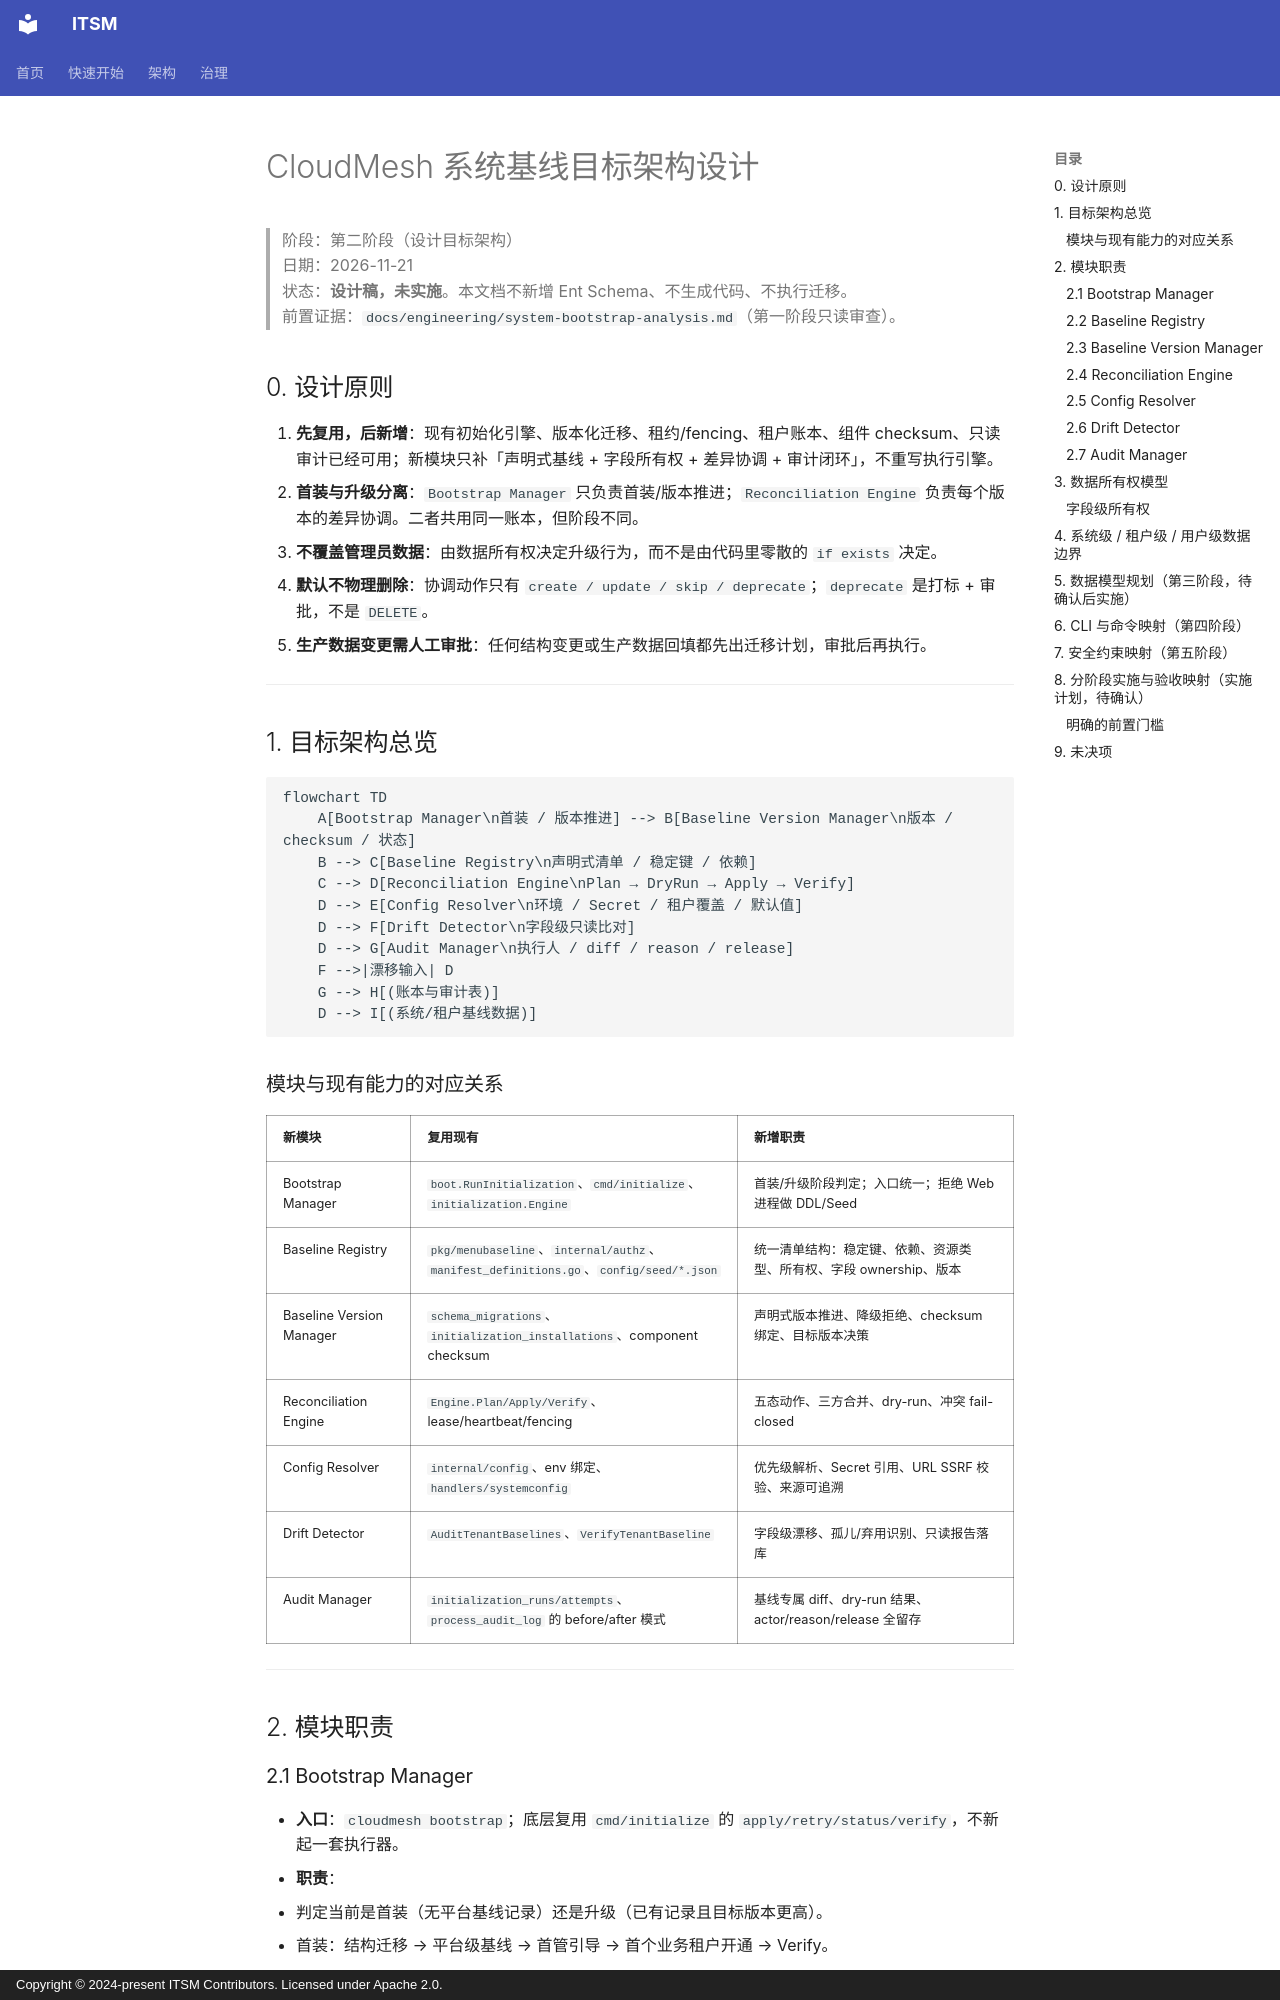

repository: heidsoft/itsm · page: engineering/system-baseline-design/index.html · generator: mkdocs · copyright: Copyright © 2024-present ITSM Contributors. Licensed under Apache 2.0.

# CloudMesh 系统基线目标架构设计

> 阶段：第二阶段（设计目标架构）  
> 日期：2026-11-21  
> 状态：**设计稿，未实施**。本文档不新增 Ent Schema、不生成代码、不执行迁移。  
> 前置证据：`docs/engineering/system-bootstrap-analysis.md`（第一阶段只读审查）。

## 0. 设计原则

1. **先复用，后新增**：现有初始化引擎、版本化迁移、租约/fencing、租户账本、组件 checksum、只读审计已经可用；新模块只补「声明式基线 + 字段所有权 + 差异协调 + 审计闭环」，不重写执行引擎。
2. **首装与升级分离**：`Bootstrap Manager` 只负责首装/版本推进；`Reconciliation Engine` 负责每个版本的差异协调。二者共用同一账本，但阶段不同。
3. **不覆盖管理员数据**：由数据所有权决定升级行为，而不是由代码里零散的 `if exists` 决定。
4. **默认不物理删除**：协调动作只有 `create / update / skip / deprecate`；`deprecate` 是打标 + 审批，不是 `DELETE`。
5. **生产数据变更需人工审批**：任何结构变更或生产数据回填都先出迁移计划，审批后再执行。

---

## 1. 目标架构总览

```mermaid
flowchart TD
    A[Bootstrap Manager\n首装 / 版本推进] --> B[Baseline Version Manager\n版本 / checksum / 状态]
    B --> C[Baseline Registry\n声明式清单 / 稳定键 / 依赖]
    C --> D[Reconciliation Engine\nPlan → DryRun → Apply → Verify]
    D --> E[Config Resolver\n环境 / Secret / 租户覆盖 / 默认值]
    D --> F[Drift Detector\n字段级只读比对]
    D --> G[Audit Manager\n执行人 / diff / reason / release]
    F -->|漂移输入| D
    G --> H[(账本与审计表)]
    D --> I[(系统/租户基线数据)]
```

### 模块与现有能力的对应关系

| 新模块 | 复用现有 | 新增职责 |
|:--|:--|:--|
| Bootstrap Manager | `boot.RunInitialization`、`cmd/initialize`、`initialization.Engine` | 首装/升级阶段判定；入口统一；拒绝 Web 进程做 DDL/Seed |
| Baseline Registry | `pkg/menubaseline`、`internal/authz`、`manifest_definitions.go`、`config/seed/*.json` | 统一清单结构：稳定键、依赖、资源类型、所有权、字段 ownership、版本 |
| Baseline Version Manager | `schema_migrations`、`initialization_installations`、component checksum | 声明式版本推进、降级拒绝、checksum 绑定、目标版本决策 |
| Reconciliation Engine | `Engine.Plan/Apply/Verify`、lease/heartbeat/fencing | 五态动作、三方合并、dry-run、冲突 fail-closed |
| Config Resolver | `internal/config`、env 绑定、`handlers/systemconfig` | 优先级解析、Secret 引用、URL SSRF 校验、来源可追溯 |
| Drift Detector | `AuditTenantBaselines`、`VerifyTenantBaseline` | 字段级漂移、孤儿/弃用识别、只读报告落库 |
| Audit Manager | `initialization_runs/attempts`、`process_audit_log` 的 before/after 模式 | 基线专属 diff、dry-run 结果、actor/reason/release 全留存 |

---

## 2. 模块职责
